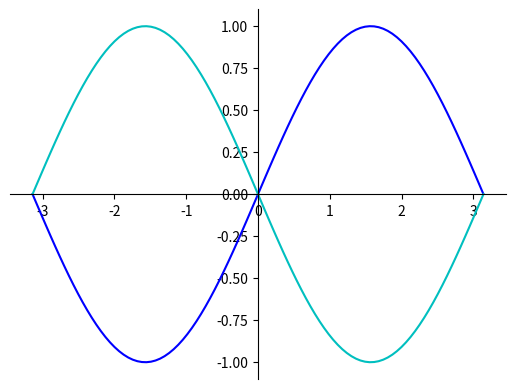

Reproduce this figure in Python.
import matplotlib.pyplot as plt
import numpy as np

# 100 linearly spaced numbers
x = np.linspace(-np.pi,np.pi,100)

p = np.sin(x) # y = sin(x)
q = np.sin(-x) # y = sin(2x)

fig = plt.figure()
ax = fig.add_subplot(1, 1, 1)
ax.spines['left'].set_position('center')
ax.spines['bottom'].set_position('center')
ax.spines['right'].set_color('none')
ax.spines['top'].set_color('none')
ax.xaxis.set_ticks_position('bottom')
ax.yaxis.set_ticks_position('left')

plt.plot(x,p, 'b-', label='y=sin(x)')
plt.plot(x,q, 'c-', label='y=sin(2x)')
plt.show()

#---------------------
#incomplete
#---------------------